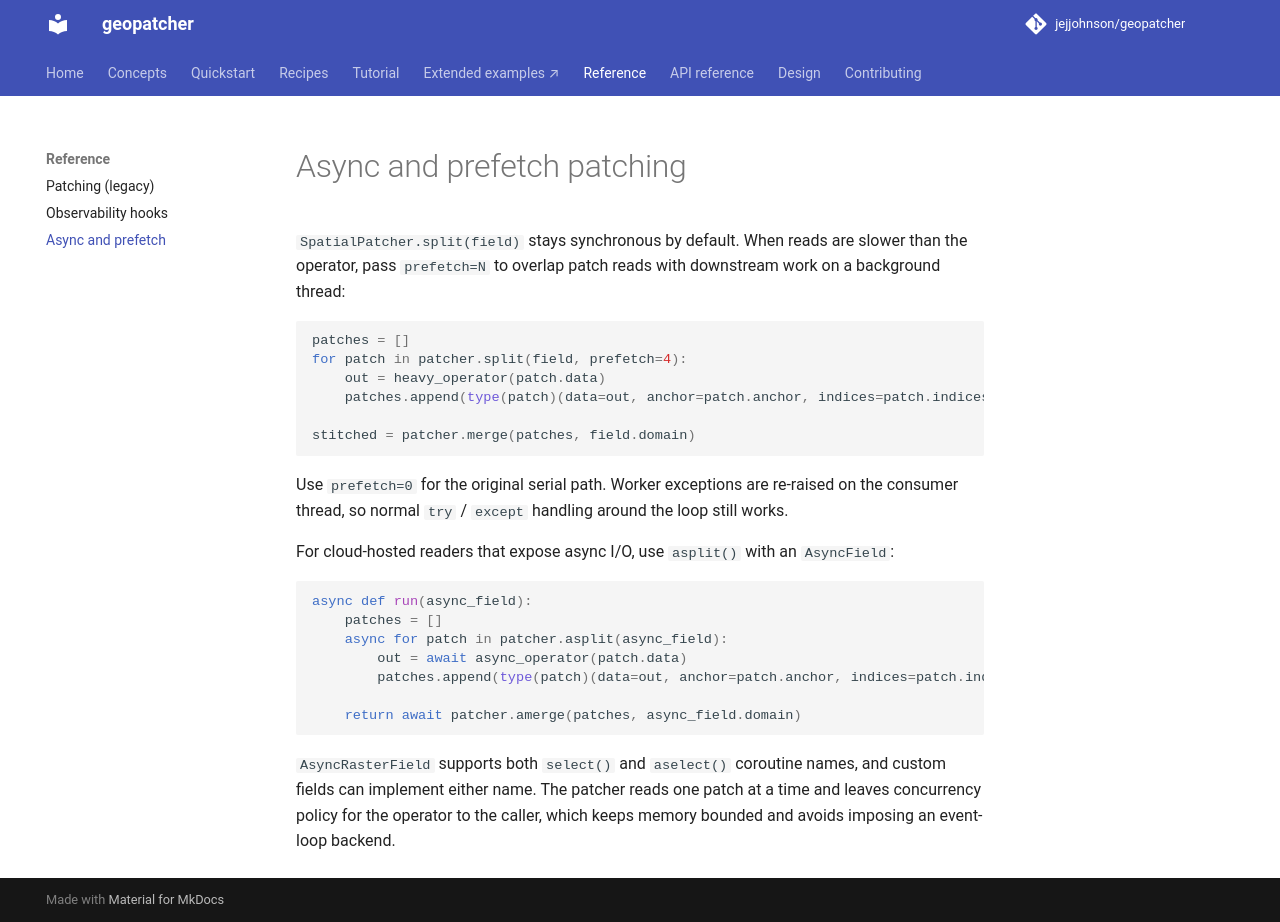

repository: jejjohnson/geopatcher · page: patching/async-prefetch/index.html · generator: mkdocs

# Async and prefetch patching

`SpatialPatcher.split(field)` stays synchronous by default. When reads are slower than the operator, pass `prefetch=N` to overlap patch reads with downstream work on a background thread:

```python
patches = []
for patch in patcher.split(field, prefetch=4):
    out = heavy_operator(patch.data)
    patches.append(type(patch)(data=out, anchor=patch.anchor, indices=patch.indices, weights=patch.weights))

stitched = patcher.merge(patches, field.domain)
```

Use `prefetch=0` for the original serial path. Worker exceptions are re-raised on the consumer thread, so normal `try` / `except` handling around the loop still works.

For cloud-hosted readers that expose async I/O, use `asplit()` with an `AsyncField`:

```python
async def run(async_field):
    patches = []
    async for patch in patcher.asplit(async_field):
        out = await async_operator(patch.data)
        patches.append(type(patch)(data=out, anchor=patch.anchor, indices=patch.indices, weights=patch.weights))

    return await patcher.amerge(patches, async_field.domain)
```

`AsyncRasterField` supports both `select()` and `aselect()` coroutine names, and custom fields can implement either name. The patcher reads one patch at a time and leaves concurrency policy for the operator to the caller, which keeps memory bounded and avoids imposing an event-loop backend.
